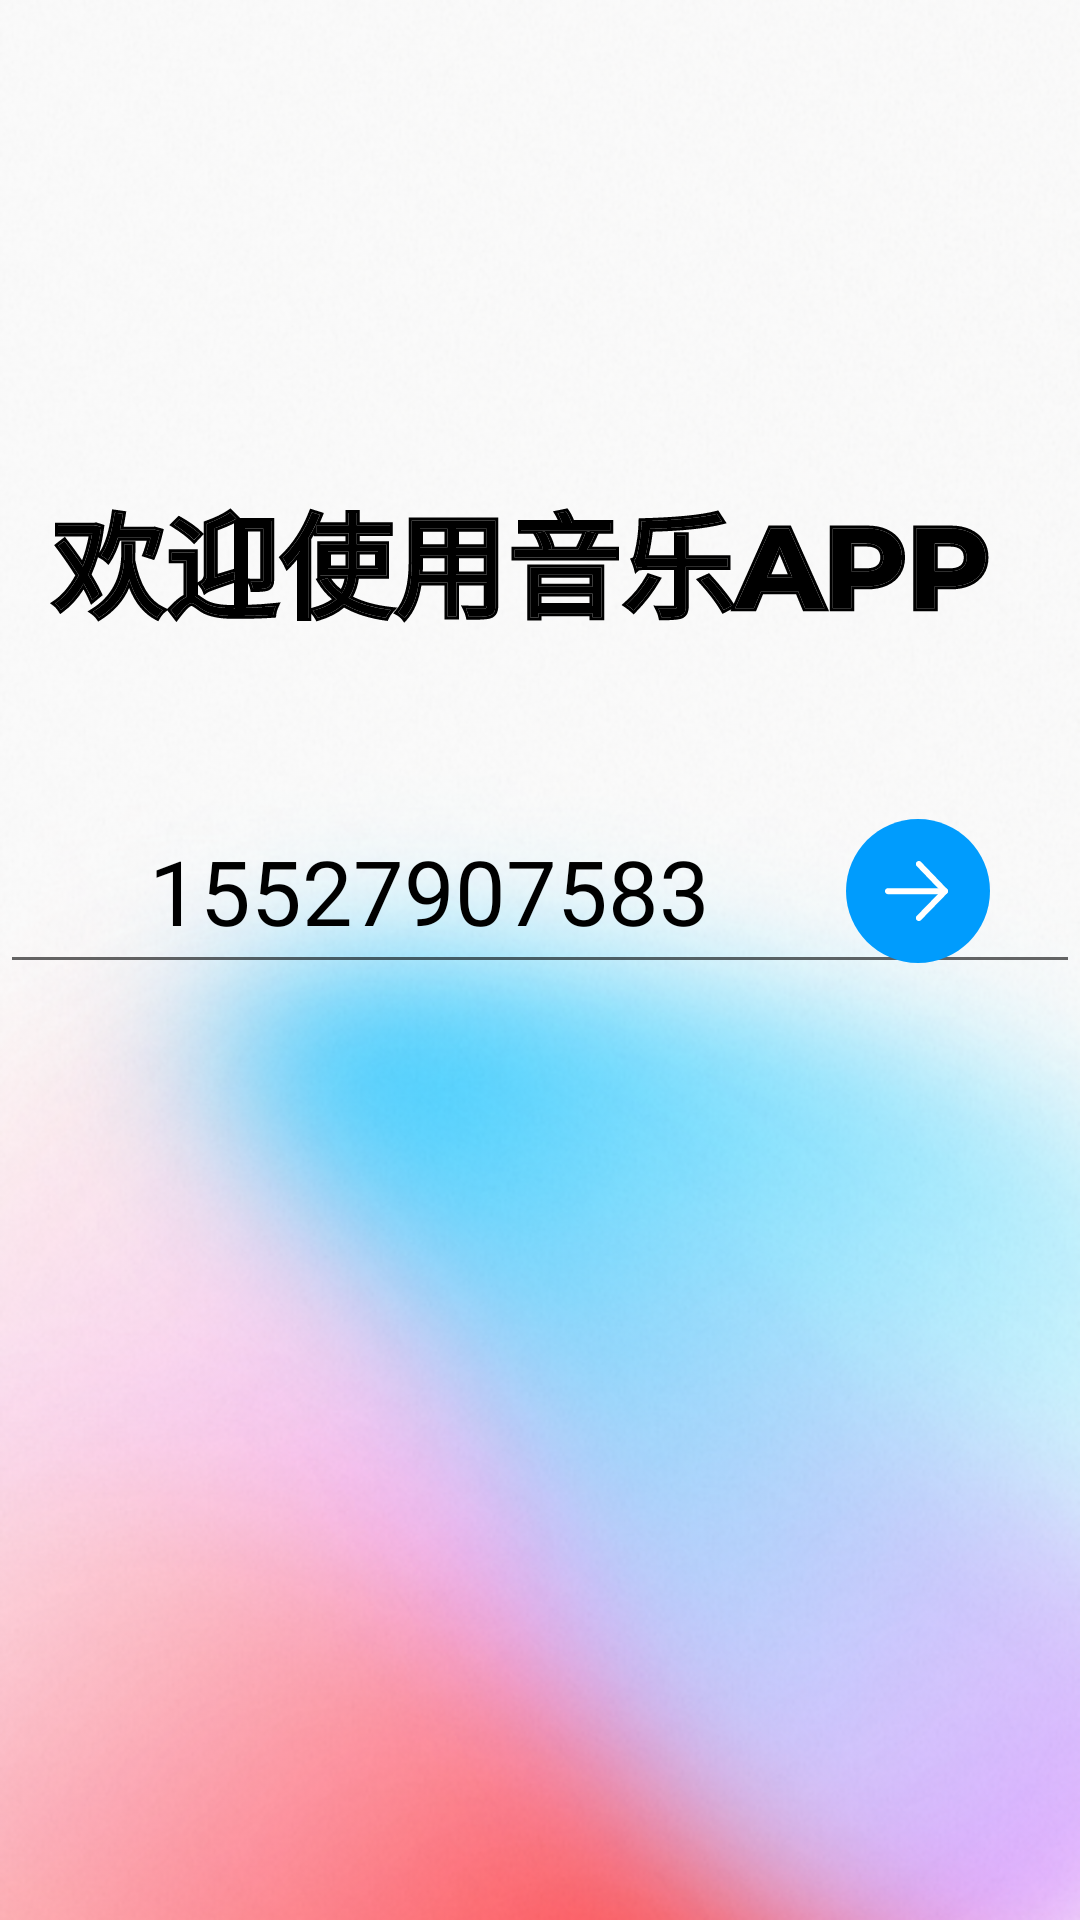

Write the Android layout XML for this screen, with the resource values it uses.
<!-- AndroidManifest.xml: application theme AppTheme -->
<!-- res/layout/activity_login_for_phonenum.xml -->
<?xml version="1.0" encoding="utf-8"?>
<layout xmlns:android="http://schemas.android.com/apk/res/android"
    xmlns:app="http://schemas.android.com/apk/res-auto">

    <data>

    </data>

    <androidx.constraintlayout.widget.ConstraintLayout
        android:id="@+id/container"
        android:layout_width="match_parent"
        android:layout_height="match_parent"
        android:background="@drawable/login_bg"
        android:paddingTop="?attr/actionBarSize">


        <ImageView
            android:id="@+id/login_welcom"
            android:layout_width="wrap_content"
            android:layout_height="wrap_content"
            android:layout_marginTop="70dp"
            android:background="@drawable/welcom"
            app:layout_constraintLeft_toLeftOf="parent"
            app:layout_constraintTop_toTopOf="parent"
            app:layout_constraintRight_toRightOf="parent" />


        <EditText
            android:id="@+id/login_num"
            android:layout_width="match_parent"
            android:layout_height="wrap_content"
            android:layout_marginTop="50dp"
            android:drawableRight="@drawable/phone_verify"
            android:gravity="center"
            android:paddingRight="30dp"
            android:text="15527907583"
            android:textColor="@color/black"
            android:textSize="30sp"
            app:layout_constraintLeft_toLeftOf="parent"
            app:layout_constraintRight_toRightOf="parent"
            app:layout_constraintTop_toBottomOf="@id/login_welcom" />

    </androidx.constraintlayout.widget.ConstraintLayout>
</layout>
<!-- resources referenced by this layout -->
<resources>
  <color name="black">#000000</color>
  <!-- drawable login_bg: png bitmap (drawable, 374300 bytes) -->
  <!-- drawable phone_verify: vector/xml drawable (drawable, 3259 chars, omitted) -->
  <!-- drawable welcom: vector/xml drawable (drawable, 21967 chars, omitted) -->
  <style name="AppTheme" parent="Theme.AppCompat.Light.NoActionBar">
          
          <item name="colorPrimary">@color/colorPrimary</item>
          <item name="colorPrimaryDark">@color/colorPrimaryDark</item>
          <item name="colorAccent">@color/colorAccent</item>
      </style>
  <color name="colorPrimary">#009688</color>
  <color name="colorPrimaryDark">#009688</color>
  <color name="colorAccent">#FF4081</color>
</resources>
